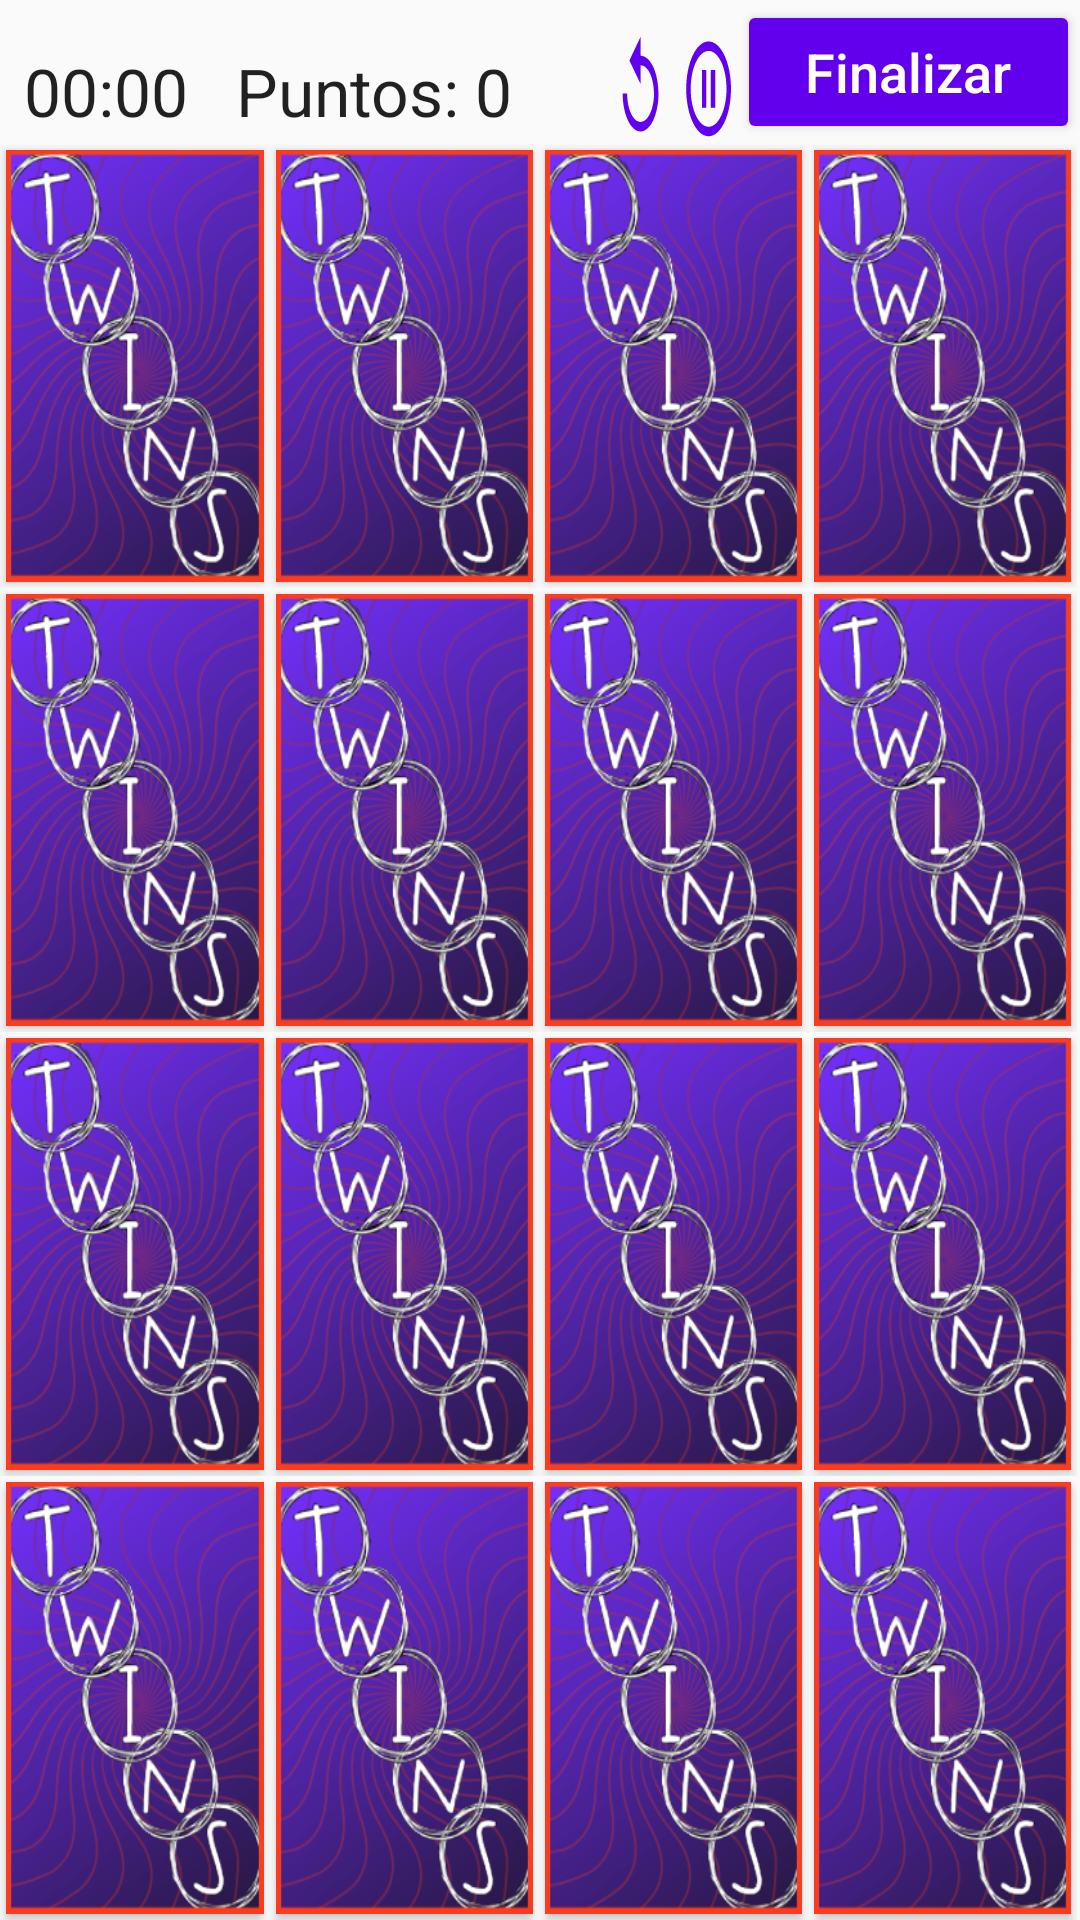

Here is an Android app screen rendered from its layout file. Give the layout XML and the strings, colors and styles it references.
<!-- AndroidManifest.xml: application theme AppTheme -->
<!-- res/layout/activity_gamescene4x4.xml -->
<?xml version="1.0" encoding="utf-8"?>

<LinearLayout xmlns:android="http://schemas.android.com/apk/res/android"
    xmlns:app="http://schemas.android.com/apk/res-auto"
    xmlns:tools="http://schemas.android.com/tools"
    android:layout_width="match_parent"
    android:layout_height="match_parent"
    android:orientation="vertical"
    android:screenOrientation="portrait">

    <LinearLayout
        android:layout_width="match_parent"
        android:layout_height="wrap_content"
        android:orientation="horizontal">

        <Chronometer
            android:id="@+id/text_timer"
            android:layout_width="wrap_content"
            android:layout_height="wrap_content"
            android:layout_marginStart="8dp"
            android:layout_marginTop="8dp"
            android:layout_marginEnd="8dp"
            android:textAppearance="@android:style/TextAppearance.DeviceDefault.Large" />

        <TextView
            android:id="@+id/text_score"
            android:layout_width="wrap_content"
            android:layout_height="wrap_content"
            android:layout_marginStart="8dp"
            android:layout_marginTop="8dp"
            android:layout_marginEnd="8dp"
            android:layout_weight="1"
            android:text="@string/puntos_0"
            android:textAppearance="@android:style/TextAppearance.DeviceDefault.Large" />

        <Button
            android:id="@+id/button_restart"
            android:layout_width="1dp"
            android:layout_height="wrap_content"
            android:layout_weight="1"
            android:background="@drawable/replay_button_foreground"
            android:backgroundTint="#6200EE"
            android:onClick="restart" />

        <Button
            android:id="@+id/button_pause"
            android:layout_width="1dp"
            android:layout_height="wrap_content"
            android:layout_weight="1"
            android:background="@drawable/pause_button_foreground"
            android:backgroundTint="#6200EE"
            android:onClick="pauseGame"
            android:textColor="@color/colorText" />

        <Button
            android:id="@+id/button_finish"
            android:layout_width="wrap_content"
            android:layout_height="wrap_content"
            android:layout_weight="1"
            android:backgroundTint="@color/colorPrimary"
            android:onClick="onFinishPressed"
            android:shadowColor="#FFFFFF"
            android:text="@string/finalizar"
            android:textAppearance="@android:style/TextAppearance.DeviceDefault.Medium"
            android:textColor="@color/colorText" />

    </LinearLayout>

    <LinearLayout
        android:layout_width="match_parent"
        android:layout_height="match_parent"
        android:layout_marginEnd="1dp"
        android:layout_weight="1"
        android:orientation="horizontal">

        <Button
            android:id="@+id/imgPos0"
            android:layout_width="match_parent"
            android:layout_height="wrap_content"
            android:layout_margin="2dp"
            android:layout_weight="1"
            android:background="@drawable/background2"
            android:onClick="changeSprite" />

        <Button
            android:id="@+id/imgPos1"
            android:layout_width="match_parent"
            android:layout_height="wrap_content"
            android:layout_margin="2dp"
            android:layout_weight="1"
            android:background="@drawable/background2"
            android:onClick="changeSprite" />

        <Button
            android:id="@+id/imgPos2"
            android:layout_width="match_parent"
            android:layout_height="wrap_content"
            android:layout_margin="2dp"
            android:layout_weight="1"
            android:background="@drawable/background2"
            android:onClick="changeSprite" />

        <Button
            android:id="@+id/imgPos3"
            android:layout_width="match_parent"
            android:layout_height="wrap_content"
            android:layout_margin="2dp"
            android:layout_weight="1"
            android:background="@drawable/background2"
            android:onClick="changeSprite" />

    </LinearLayout>

    <LinearLayout
        android:layout_width="match_parent"
        android:layout_height="match_parent"
        android:layout_marginEnd="1dp"
        android:layout_weight="1"
        android:orientation="horizontal">

        <Button
            android:id="@+id/imgPos4"
            android:layout_width="match_parent"
            android:layout_height="wrap_content"
            android:layout_margin="2dp"
            android:layout_weight="1"
            android:background="@drawable/background2"
            android:onClick="changeSprite" />

        <Button
            android:id="@+id/imgPos5"
            android:layout_width="match_parent"
            android:layout_height="wrap_content"
            android:layout_margin="2dp"
            android:layout_weight="1"
            android:background="@drawable/background2"
            android:onClick="changeSprite" />

        <Button
            android:id="@+id/imgPos6"
            android:layout_width="match_parent"
            android:layout_height="wrap_content"
            android:layout_margin="2dp"
            android:layout_weight="1"
            android:background="@drawable/background2"
            android:onClick="changeSprite" />

        <Button
            android:id="@+id/imgPos7"
            android:layout_width="match_parent"
            android:layout_height="wrap_content"
            android:layout_margin="2dp"
            android:layout_weight="1"
            android:background="@drawable/background2"
            android:onClick="changeSprite" />
    </LinearLayout>

    <LinearLayout
        android:layout_width="match_parent"
        android:layout_height="match_parent"
        android:layout_marginEnd="1dp"
        android:layout_weight="1"
        android:orientation="horizontal">

        <Button
            android:id="@+id/imgPos8"
            android:layout_width="match_parent"
            android:layout_height="wrap_content"
            android:layout_margin="2dp"
            android:layout_weight="1"
            android:background="@drawable/background2"
            android:onClick="changeSprite" />

        <Button
            android:id="@+id/imgPos9"
            android:layout_width="match_parent"
            android:layout_height="wrap_content"
            android:layout_margin="2dp"
            android:layout_weight="1"
            android:background="@drawable/background2"
            android:onClick="changeSprite" />

        <Button
            android:id="@+id/imgPos10"
            android:layout_width="match_parent"
            android:layout_height="wrap_content"
            android:layout_margin="2dp"
            android:layout_weight="1"
            android:background="@drawable/background2"
            android:onClick="changeSprite" />

        <Button
            android:id="@+id/imgPos11"
            android:layout_width="match_parent"
            android:layout_height="wrap_content"
            android:layout_margin="2dp"
            android:layout_weight="1"
            android:background="@drawable/background2"
            android:onClick="changeSprite" />
    </LinearLayout>

    <LinearLayout
        android:layout_width="match_parent"
        android:layout_height="match_parent"
        android:layout_marginEnd="1dp"
        android:layout_weight="1"
        android:orientation="horizontal">

        <Button
            android:id="@+id/imgPos12"
            android:layout_width="match_parent"
            android:layout_height="wrap_content"
            android:layout_margin="2dp"
            android:layout_weight="1"
            android:background="@drawable/background2"
            android:onClick="changeSprite" />

        <Button
            android:id="@+id/imgPos13"
            android:layout_width="match_parent"
            android:layout_height="wrap_content"
            android:layout_margin="2dp"
            android:layout_weight="1"
            android:background="@drawable/background2"
            android:onClick="changeSprite" />

        <Button
            android:id="@+id/imgPos14"
            android:layout_width="match_parent"
            android:layout_height="wrap_content"
            android:layout_margin="2dp"
            android:layout_weight="1"
            android:background="@drawable/background2"
            android:onClick="changeSprite" />

        <Button
            android:id="@+id/imgPos15"
            android:layout_width="match_parent"
            android:layout_height="wrap_content"
            android:layout_margin="2dp"
            android:layout_weight="1"
            android:background="@drawable/background2"
            android:onClick="changeSprite" />
    </LinearLayout>
</LinearLayout>
<!-- resources referenced by this layout -->
<resources>
  <color name="colorPrimary">#6200EE</color>
  <color name="colorText">#FFFFFF</color>
  <!-- drawable background2: png bitmap (drawable-v24, 65616 bytes) -->
  <!-- drawable pause_button_foreground (drawable) -->
  <vector xmlns:android="http://schemas.android.com/apk/res/android"
      android:width="@dimen/cardview_default_radius"
      android:height="@dimen/cardview_default_radius"
      android:viewportWidth="30.37931"
      android:viewportHeight="30.37931"
      android:tint="#FFFFFF">
    <group android:translateX="5.689655"
        android:translateY="5.689655">
        <path
            android:fillColor="#FF000000"
            android:pathData="M9,16h2L11,8L9,8v8zM12,2C6.48,2 2,6.48 2,12s4.48,10 10,10 10,-4.48 10,-10S17.52,2 12,2zM12,20c-4.41,0 -8,-3.59 -8,-8s3.59,-8 8,-8 8,3.59 8,8 -3.59,8 -8,8zM13,16h2L15,8h-2v8z"/>
    </group>
  </vector>
  <!-- drawable replay_button_foreground (drawable) -->
  <vector xmlns:android="http://schemas.android.com/apk/res/android"
      android:width="@dimen/cardview_default_radius"
      android:height="@dimen/cardview_default_radius"
      android:viewportWidth="30.37931"
      android:viewportHeight="30.37931"
      android:tint="#FFFFFF">
    <group android:translateX="5.689655"
        android:translateY="5.689655">
        <path
            android:fillColor="#FF000000"
            android:pathData="M12,5V1L7,6l5,5V7c3.31,0 6,2.69 6,6s-2.69,6 -6,6 -6,-2.69 -6,-6H4c0,4.42 3.58,8 8,8s8,-3.58 8,-8 -3.58,-8 -8,-8z"/>
    </group>
  </vector>
  <string name="finalizar">Finalizar</string>
  <string name="puntos_0">Puntos: 0</string>
  <style name="AppTheme" parent="Theme.AppCompat.Light.DarkActionBar">
          
          <item name="colorPrimary">@color/colorPrimary</item>
          <item name="colorPrimaryDark">@color/colorPrimaryDark</item>
          <item name="colorAccent">@color/colorAccent</item>
      </style>
  <color name="colorPrimaryDark">#3700B3</color>
  <color name="colorAccent">#03DAC5</color>
</resources>
